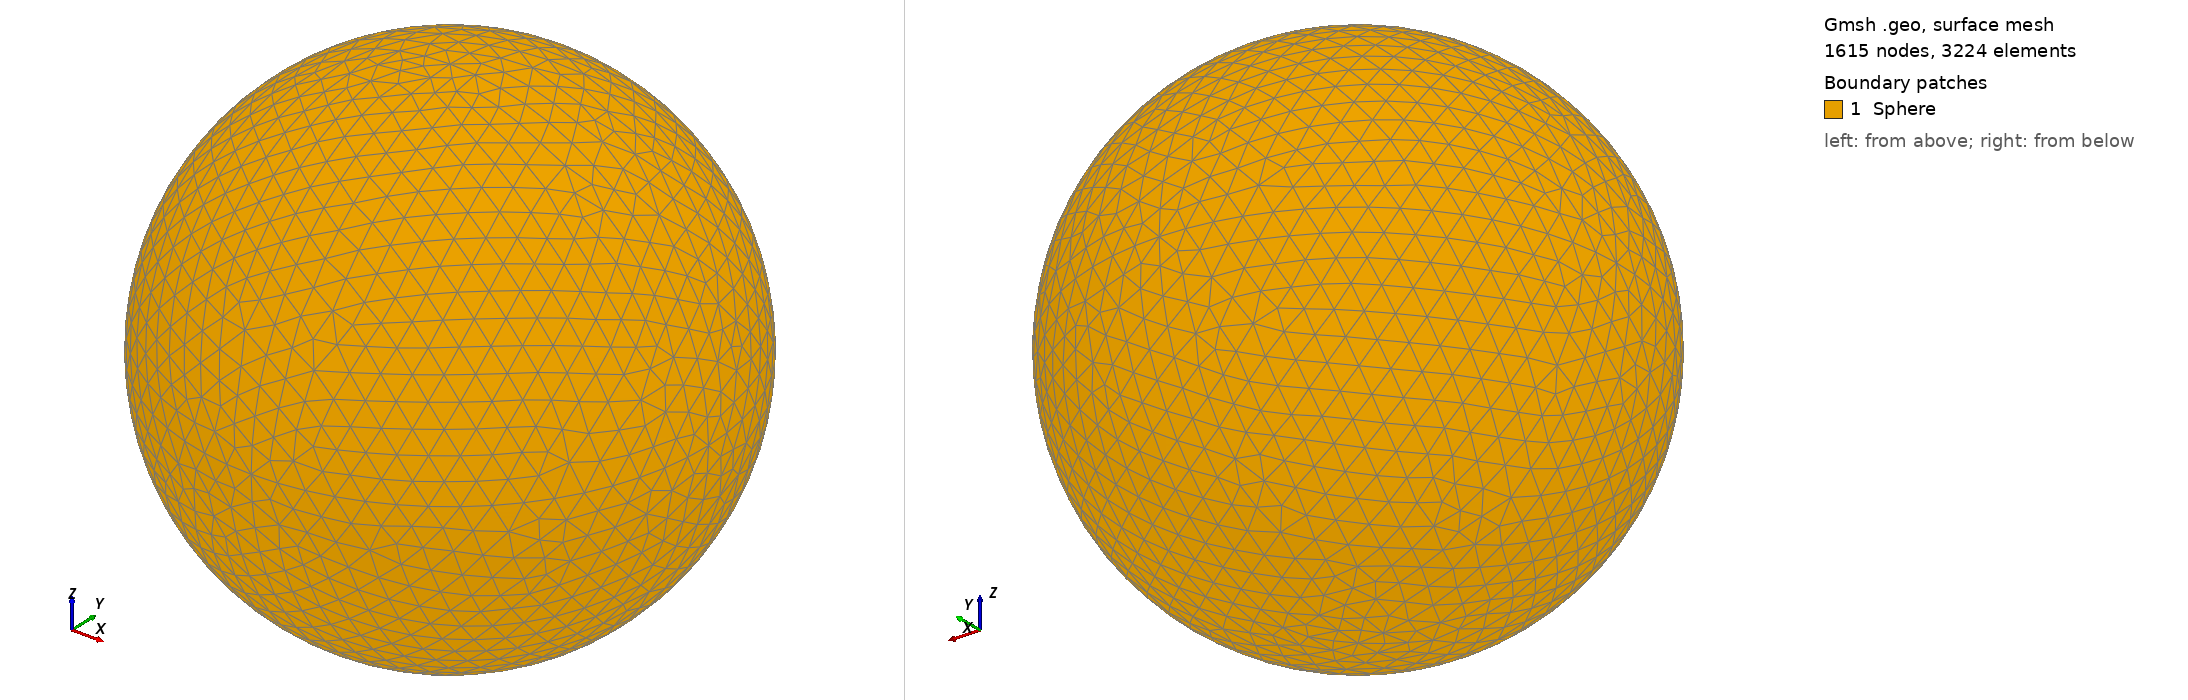

Gmsh geometry script, surface-meshed: 1615 nodes, 3224 surface elements. Boundary patches (legend numbers): 1 Sphere. Left view from above one corner, right view from below the opposite corner. Legend entries are the model's physical surfaces. The drawing asked Gmsh for element sizes between 1% and 20% of the model's largest extent; the script's own settings can give other sizes.

=== sphere.geo (drawn) ===
// https://sites.google.com/site/auxcapucins/maillage-3d-en-gmsh---maillage-d-une-sphere

h=0.1;

Point(1) = {0,0,0,h};
Point(2) = {1,0,0,h};
Point(3) = {0,1,0,h};
Point(4) = {0,0,1,h};
Point(5) = {-1,0,0,h};
Point(6) = {0,-1,0,h};
Point(7) = {0,0,-1,h};

Circle(1) = {2,1,3};
Circle(2) = {3,1,5};
Circle(3) = {5,1,6};
Circle(4) = {6,1,2};
Circle(5) = {2,1,7};
Circle(6) = {7,1,5};
Circle(7) = {5,1,4};
Circle(8) = {4,1,2};
Circle(9) = {6,1,7};
Circle(10) = {7,1,3};
Circle(11) = {3,1,4};
Circle(12) ={4,1,6};

Line Loop(1) = {1,11,8};
Line Loop(2) = {2,7,-11};
Line Loop(3) = {3,-12,-7};
Line Loop(4) = {4,-8,12};
Line Loop(5) = {5,10,-1};
Line Loop(6) = {-2,-10,6};
Line Loop(7) = {-3,-6,-9};
Line Loop(8) = {-4,9,-5};

Ruled Surface(1) = {1};
Ruled Surface(2) = {2};
Ruled Surface(3) = {3};
Ruled Surface(4) = {4};
Ruled Surface(5) = {5};
Ruled Surface(6) = {6};
Ruled Surface(7) = {7};
Ruled Surface(8) = {8};

Physical Surface("Sphere") = {1, 2, 3, 4, 5, 6, 7, 8};
